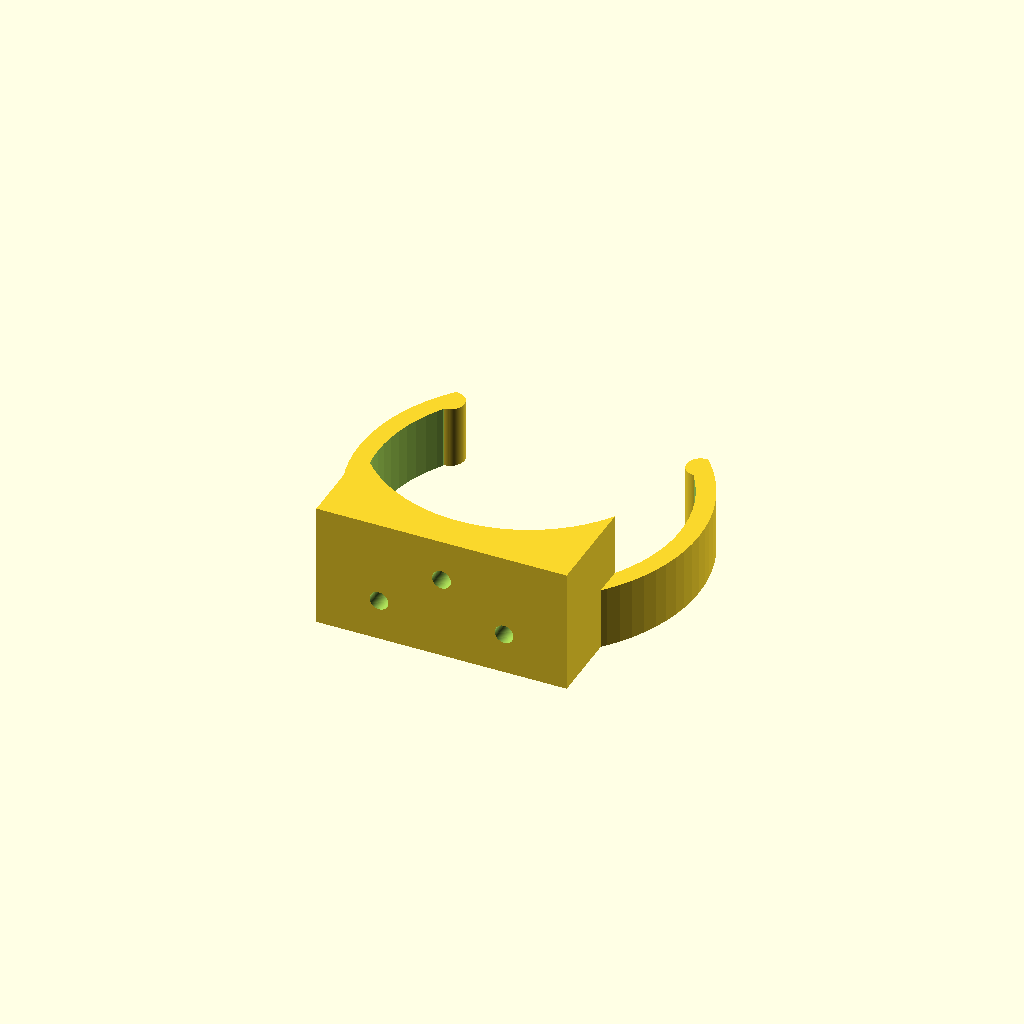
Cell 1: rendered with the file's own defaults.
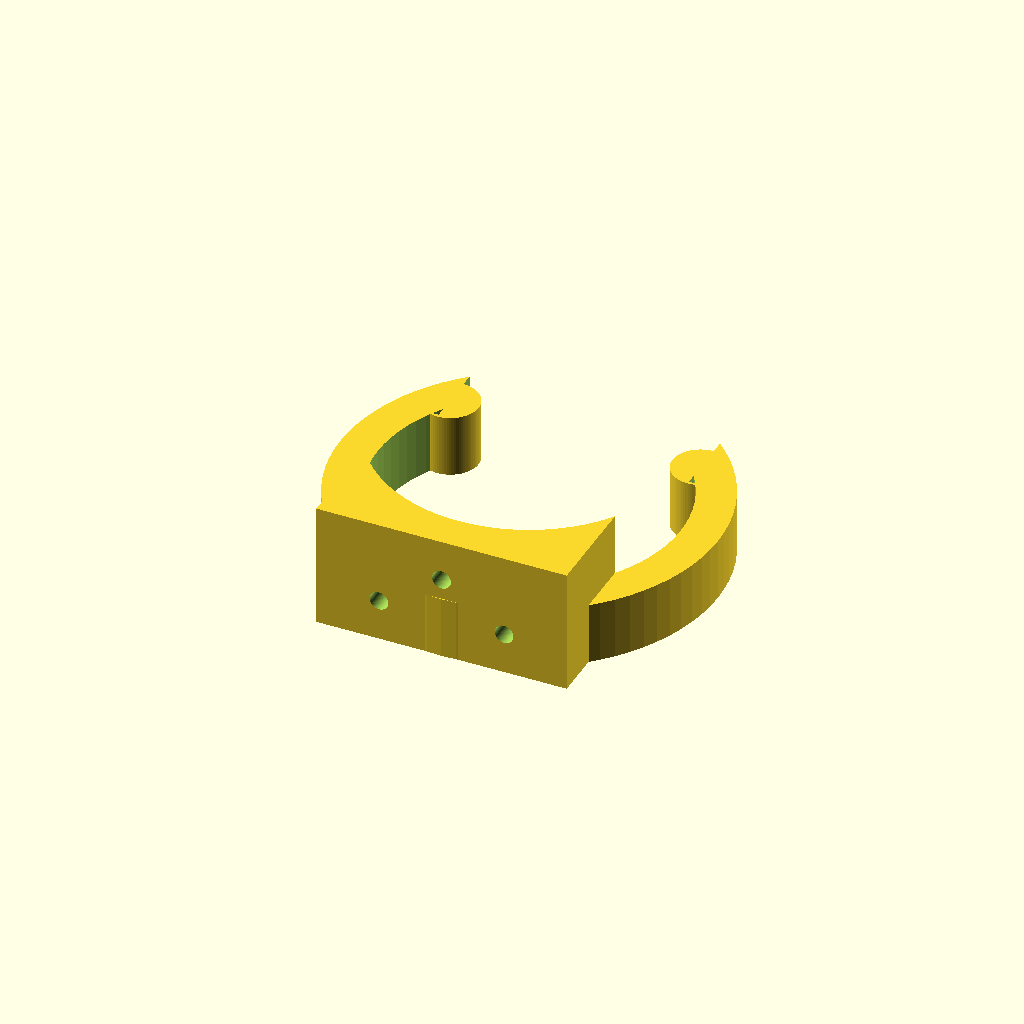
Cell 2 — t set to 12, the other parameters unchanged.
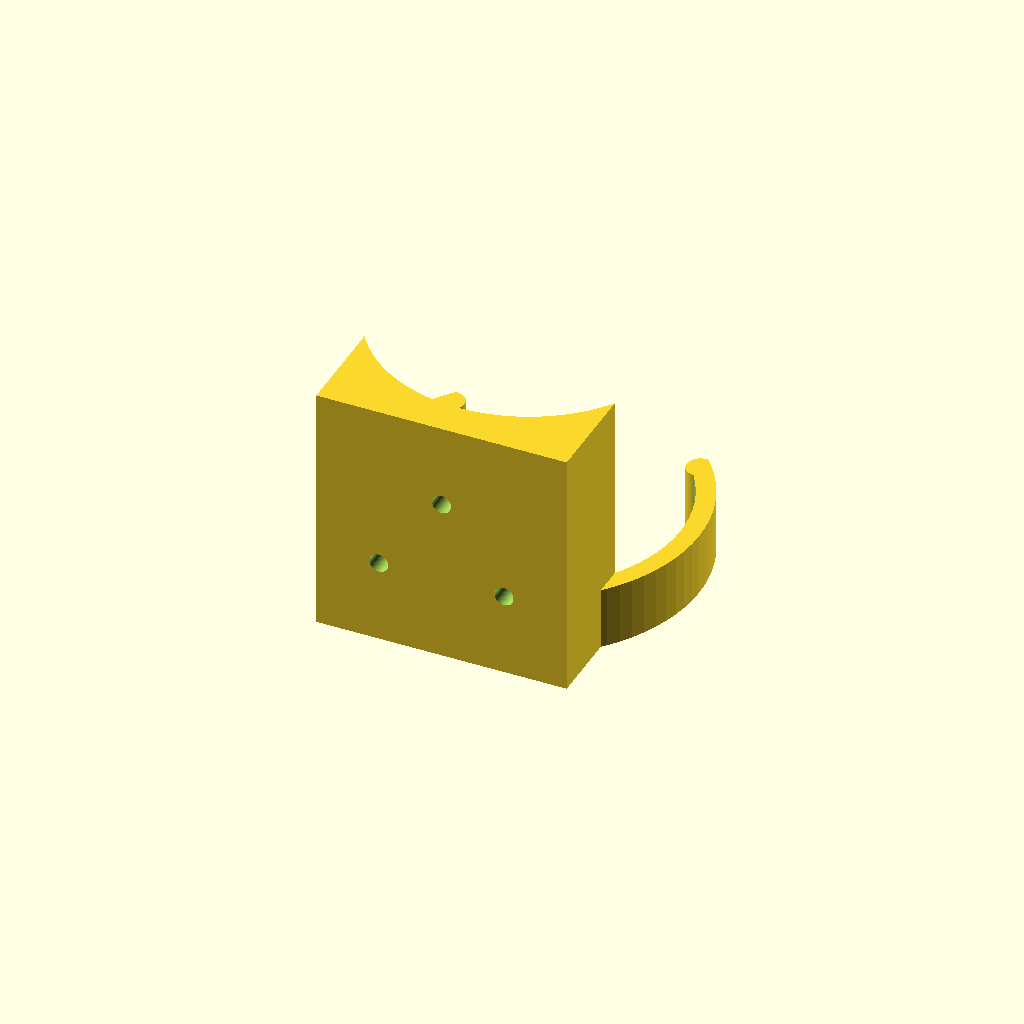
Cell 3: the same model with h = 40.
All cells are drawn from one camera (rotation 55°, 0°, 25°, orthographic, colour scheme Cornfield), so only the parameter changes between them.
Source of the model, HoseMount.scad:
id=25.4*1.9;
t=6;
h=20;
$fn=80;

difference(){
  union(){
    cylinder(d=id+t,h=10);
    translate([-20,-30]) cube([40,20,h]);
  }
  translate([0,0,-.01]) cylinder(d=id,h=h+0.02);
  translate([-20,0,-0.01]) cube([40,50,h+0.02]);
  translate([-10,0,h/3]) rotate([90,0,0]) cylinder(d=3,h=50);
  translate([10,0,h/3]) rotate([90,0,0]) cylinder(d=3,h=50);
  translate([-10,0,h/3]) rotate([90,0,0]) cylinder(d=8,h=26);
  translate([10,0,h/3]) rotate([90,0,0]) cylinder(d=8,h=26);
  translate([0,0,h*2/3]) rotate([90,0,0]) cylinder(d=8,h=26);
  translate([0,0,h*2/3]) rotate([90,0,0]) cylinder(d=3,h=32);
}
difference(){
translate([-20,id*.33]) cylinder(d=t*.75,h=10);
translate([-20-t,17.9-t*.5,-0.01]) cube([t,t,10.02]);
}
difference(){
translate([20,id*.33]) cylinder(d=t*.75,h=10);
translate([20,17.9-t*.5,-0.01]) cube([t,t,10.02]);
}
Parameter table extracted from the source (name, type, default, range or options):
t: number, default 6
h: number, default 20
